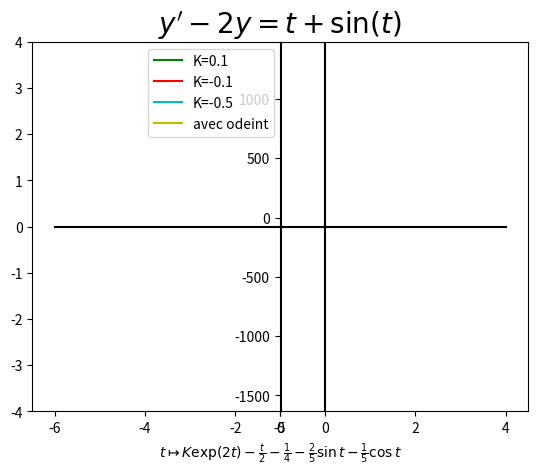

Reproduce this figure in Python. (Note: this script raises an exception after producing the figure.)
import os
import numpy as np
import matplotlib.pyplot as plt
import scipy.integrate as spig

f=lambda y,t: 2*y+t+np.sin(t)
sol=lambda t,K:K*np.exp(2*t)  -t/2-1/4-2/5*np.sin(t)-1/5*np.cos(t)

pen=['g','r', 'c' ]
cteK=[.1,-.1,-.5]


# trace les axes

xx,XX= -6,4
plt.ylim(-4,4) # limite l'axe des ordonnées
yy,YY=plt.ylim()

plt.plot([0,0],[yy,YY],'k-', [xx,XX],[0,0],'k-')
plt.axes().set_aspect('equal')


ec=.02

# avec expression des solutions
T=np.linspace(xx,XX)
for K, col in zip(cteK,pen):
    plt.plot(T,sol(T,K),col+'-', label="K={}".format(K))

# avec odeint
y0=0
T1=np.linspace(0,XX) # sur $\RR_+$
Z1=spig.odeint(f,y0,T1)
T2=np.linspace(0,xx) # sur $\RR_-$
Z2=spig.odeint(f,y0,T2)
plt.plot(T1,Z1,'y-', label="avec odeint")
plt.plot( T2,Z2,'y-', T1[0],[y0],'yo')



    

plt.title(r"$y' -2y =t+\sin(t)$",fontsize=20)
plt.xlabel(r"$t\mapsto K\exp(2t)  -\frac {t}{2} -\frac {1}{4} -\frac {2}{5} \sin t - \frac {1}{5}\cos t$")


plt.grid()
plt.legend()

FichierCourant=os.path.basename(__file__)
plt.savefig(FichierCourant[:-2]+"pdf")
#plt.show()


